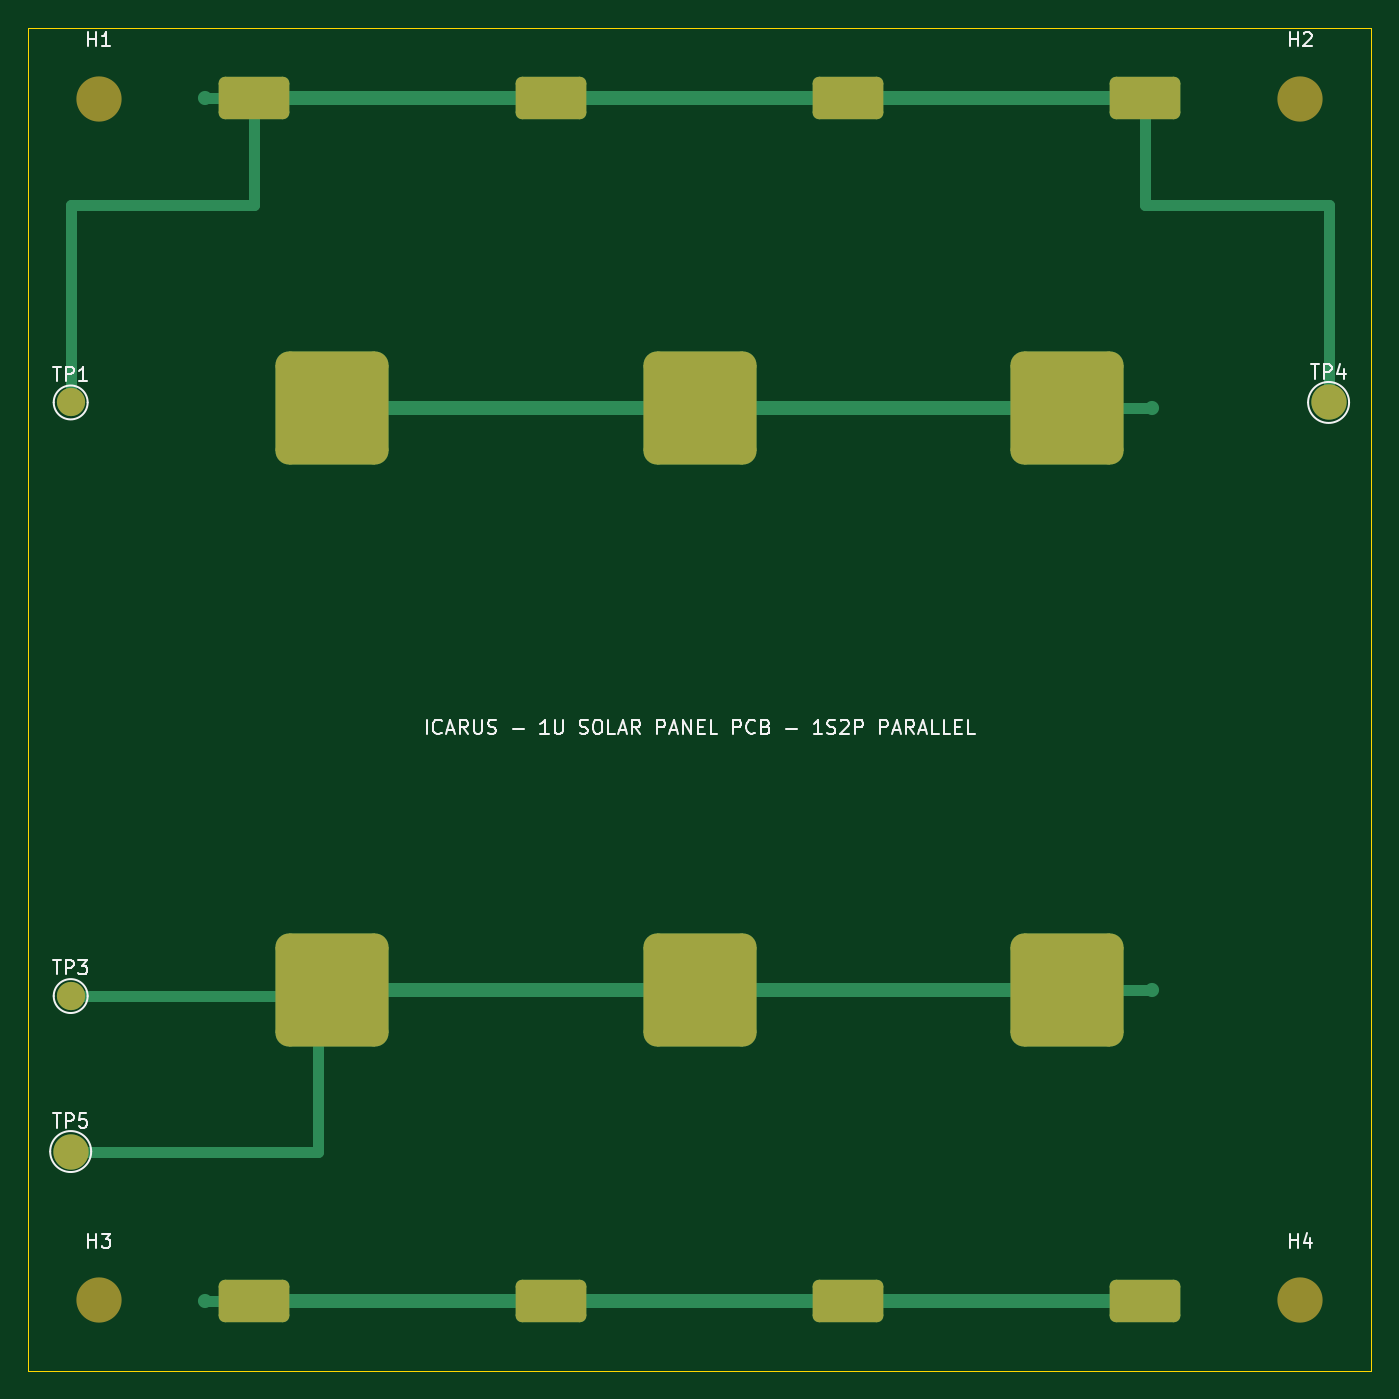
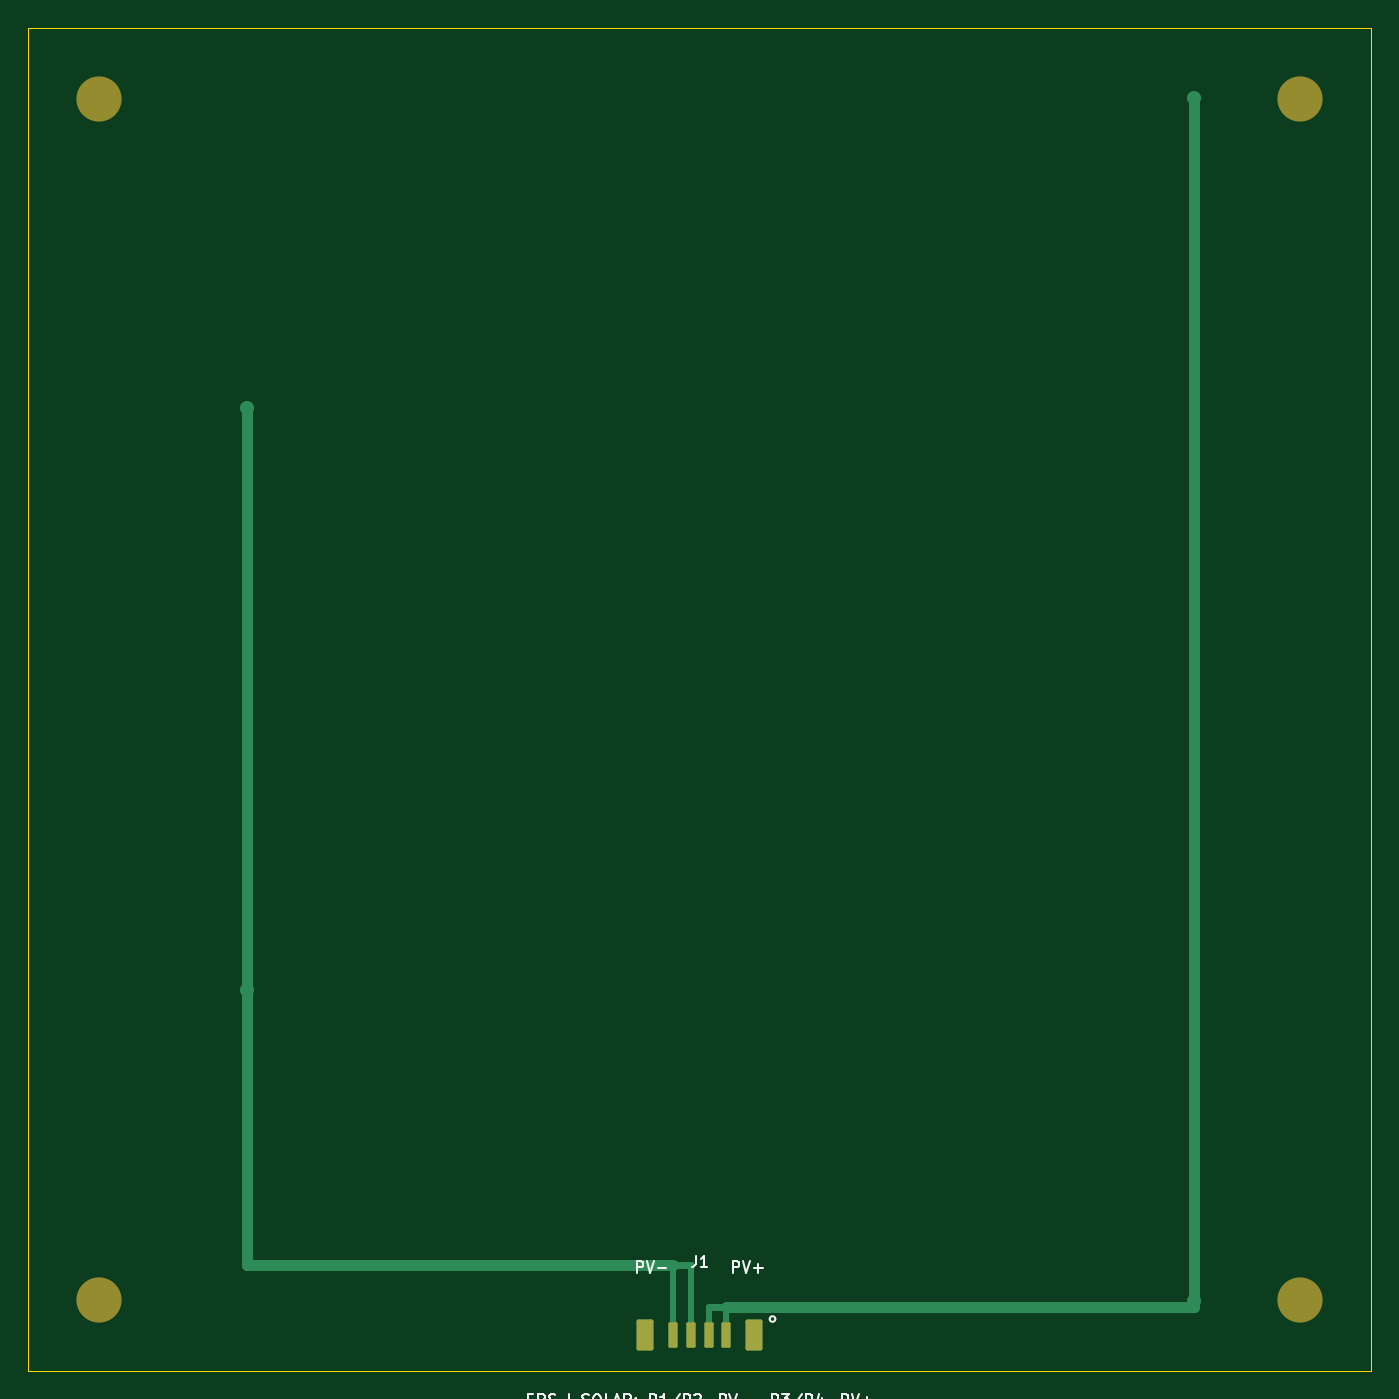
Circuit board: 9 layer files. Board 95.0 x 95.0 mm.
- bottom_copper: ICARUS_1U_Solar_Panel_PCB_v0p7-B_Cu.gbl (2608 bytes)
- bottom_mask: ICARUS_1U_Solar_Panel_PCB_v0p7-B_Mask.gbs (1609 bytes)
- paste: ICARUS_1U_Solar_Panel_PCB_v0p7-B_Paste.gbp (1412 bytes)
- bottom_silk: ICARUS_1U_Solar_Panel_PCB_v0p7-B_Silkscreen.gbo (24615 bytes)
- outline: ICARUS_1U_Solar_Panel_PCB_v0p7-Edge_Cuts.gm1 (628 bytes)
- top_copper: ICARUS_1U_Solar_Panel_PCB_v0p7-F_Cu.gtl (3793 bytes)
- top_mask: ICARUS_1U_Solar_Panel_PCB_v0p7-F_Mask.gts (2262 bytes)
- paste: ICARUS_1U_Solar_Panel_PCB_v0p7-F_Paste.gtp (1475 bytes)
- top_silk: ICARUS_1U_Solar_Panel_PCB_v0p7-F_Silkscreen.gto (21379 bytes)

=== bottom_copper: ICARUS_1U_Solar_Panel_PCB_v0p7-B_Cu.gbl (2608 bytes, source withheld) ===
=== bottom_mask: ICARUS_1U_Solar_Panel_PCB_v0p7-B_Mask.gbs (1609 bytes, source withheld) ===
=== paste: ICARUS_1U_Solar_Panel_PCB_v0p7-B_Paste.gbp (1412 bytes, source withheld) ===
=== bottom_silk: ICARUS_1U_Solar_Panel_PCB_v0p7-B_Silkscreen.gbo (24615 bytes, source omitted) ===
=== outline: ICARUS_1U_Solar_Panel_PCB_v0p7-Edge_Cuts.gm1 ===
%TF.GenerationSoftware,KiCad,Pcbnew,10.0.3*%
%TF.CreationDate,2026-05-28T18:34:06+01:00*%
%TF.ProjectId,ICARUS_1U_Solar_Panel_PCB_v0p7,49434152-5553-45f3-9155-5f536f6c6172,0.7*%
%TF.SameCoordinates,Original*%
%TF.FileFunction,Profile,NP*%
%FSLAX46Y46*%
G04 Gerber Fmt 4.6, Leading zero omitted, Abs format (unit mm)*
G04 Created by KiCad (PCBNEW 10.0.3) date 2026-05-28 18:34:06*
%MOMM*%
%LPD*%
G01*
G04 APERTURE LIST*
%TA.AperFunction,Profile*%
%ADD10C,0.100000*%
%TD*%
G04 APERTURE END LIST*
D10*
X57500000Y-57500000D02*
X152500000Y-57500000D01*
X152500000Y-152500000D01*
X57500000Y-152500000D01*
X57500000Y-57500000D01*
M02*

=== top_copper: ICARUS_1U_Solar_Panel_PCB_v0p7-F_Cu.gtl ===
%TF.GenerationSoftware,KiCad,Pcbnew,10.0.3*%
%TF.CreationDate,2026-05-28T18:34:06+01:00*%
%TF.ProjectId,ICARUS_1U_Solar_Panel_PCB_v0p7,49434152-5553-45f3-9155-5f536f6c6172,0.7*%
%TF.SameCoordinates,Original*%
%TF.FileFunction,Copper,L1,Top*%
%TF.FilePolarity,Positive*%
%FSLAX46Y46*%
G04 Gerber Fmt 4.6, Leading zero omitted, Abs format (unit mm)*
G04 Created by KiCad (PCBNEW 10.0.3) date 2026-05-28 18:34:06*
%MOMM*%
%LPD*%
G01*
G04 APERTURE LIST*
G04 Aperture macros list*
%AMRoundRect*
0 Rectangle with rounded corners*
0 $1 Rounding radius*
0 $2 $3 $4 $5 $6 $7 $8 $9 X,Y pos of 4 corners*
0 Add a 4 corners polygon primitive as box body*
4,1,4,$2,$3,$4,$5,$6,$7,$8,$9,$2,$3,0*
0 Add four circle primitives for the rounded corners*
1,1,$1+$1,$2,$3*
1,1,$1+$1,$4,$5*
1,1,$1+$1,$6,$7*
1,1,$1+$1,$8,$9*
0 Add four rect primitives between the rounded corners*
20,1,$1+$1,$2,$3,$4,$5,0*
20,1,$1+$1,$4,$5,$6,$7,0*
20,1,$1+$1,$6,$7,$8,$9,0*
20,1,$1+$1,$8,$9,$2,$3,0*%
G04 Aperture macros list end*
%TA.AperFunction,SMDPad,CuDef*%
%ADD10RoundRect,0.450000X-2.050000X-1.050000X2.050000X-1.050000X2.050000X1.050000X-2.050000X1.050000X0*%
%TD*%
%TA.AperFunction,SMDPad,CuDef*%
%ADD11RoundRect,0.960000X-3.040000X-3.040000X3.040000X-3.040000X3.040000X3.040000X-3.040000X3.040000X0*%
%TD*%
%TA.AperFunction,SMDPad,CuDef*%
%ADD12RoundRect,0.450000X2.050000X1.050000X-2.050000X1.050000X-2.050000X-1.050000X2.050000X-1.050000X0*%
%TD*%
%TA.AperFunction,SMDPad,CuDef*%
%ADD13RoundRect,0.960000X3.040000X3.040000X-3.040000X3.040000X-3.040000X-3.040000X3.040000X-3.040000X0*%
%TD*%
%TA.AperFunction,SMDPad,CuDef*%
%ADD14C,2.000000*%
%TD*%
%TA.AperFunction,SMDPad,CuDef*%
%ADD15C,2.500000*%
%TD*%
%TA.AperFunction,ViaPad*%
%ADD16C,1.000000*%
%TD*%
%TA.AperFunction,Conductor*%
%ADD17C,1.000000*%
%TD*%
%TA.AperFunction,Conductor*%
%ADD18C,0.800000*%
%TD*%
G04 APERTURE END LIST*
D10*
%TO.P,SC1,1*%
%TO.N,PANEL_NEG*%
X73500000Y-62425000D03*
X94500000Y-62425000D03*
X115500000Y-62425000D03*
X136500000Y-62425000D03*
D11*
%TO.P,SC1,2*%
%TO.N,PANEL_POS*%
X79000000Y-84425000D03*
X105000000Y-84425000D03*
X131000000Y-84425000D03*
%TD*%
D12*
%TO.P,SC2,1*%
%TO.N,PANEL_NEG*%
X136500000Y-147575000D03*
X115500000Y-147575000D03*
X94500000Y-147575000D03*
X73500000Y-147575000D03*
D13*
%TO.P,SC2,2*%
%TO.N,PANEL_POS*%
X131000000Y-125575000D03*
X105000000Y-125575000D03*
X79000000Y-125575000D03*
%TD*%
D14*
%TO.P,TP1,1*%
%TO.N,PANEL_NEG*%
X60500000Y-84000000D03*
%TD*%
%TO.P,TP3,1*%
%TO.N,PANEL_POS*%
X60500000Y-126000000D03*
%TD*%
D15*
%TO.P,TP4,1*%
%TO.N,PANEL_NEG*%
X149500000Y-84000000D03*
%TD*%
%TO.P,TP5,1*%
%TO.N,PANEL_POS*%
X60500000Y-137000000D03*
%TD*%
D16*
%TO.N,PANEL_NEG*%
X70000000Y-62425000D03*
X70000000Y-147575000D03*
%TO.N,PANEL_POS*%
X137000000Y-84425000D03*
X137000000Y-125575000D03*
%TD*%
%TO.N,PANEL_NEG*%
D17*
X73500000Y-62425000D02*
X136500000Y-62425000D01*
X73500000Y-147575000D02*
X136500000Y-147575000D01*
D18*
X70000000Y-62425000D02*
X73500000Y-62425000D01*
X70000000Y-147575000D02*
X73500000Y-147575000D01*
X60500000Y-84000000D02*
X60500000Y-70000000D01*
X60500000Y-70000000D02*
X73500000Y-70000000D01*
X73500000Y-70000000D02*
X73500000Y-62425000D01*
X149500000Y-84000000D02*
X149500000Y-70000000D01*
X149500000Y-70000000D02*
X136500000Y-70000000D01*
X136500000Y-70000000D02*
X136500000Y-62425000D01*
%TO.N,PANEL_POS*%
D17*
X79000000Y-84425000D02*
X131000000Y-84425000D01*
X79000000Y-125575000D02*
X131000000Y-125575000D01*
D18*
X131000000Y-84425000D02*
X137000000Y-84425000D01*
X131000000Y-125575000D02*
X137000000Y-125575000D01*
X60500000Y-126000000D02*
X78000000Y-126000000D01*
X78000000Y-126000000D02*
X78000000Y-125575000D01*
X78000000Y-125575000D02*
X79000000Y-125575000D01*
X60500000Y-137000000D02*
X78000000Y-137000000D01*
X78000000Y-137000000D02*
X78000000Y-129575000D01*
%TD*%
M02*

=== top_mask: ICARUS_1U_Solar_Panel_PCB_v0p7-F_Mask.gts (2262 bytes, source withheld) ===
=== paste: ICARUS_1U_Solar_Panel_PCB_v0p7-F_Paste.gtp (1475 bytes, source withheld) ===
=== top_silk: ICARUS_1U_Solar_Panel_PCB_v0p7-F_Silkscreen.gto (21379 bytes, source omitted) ===
